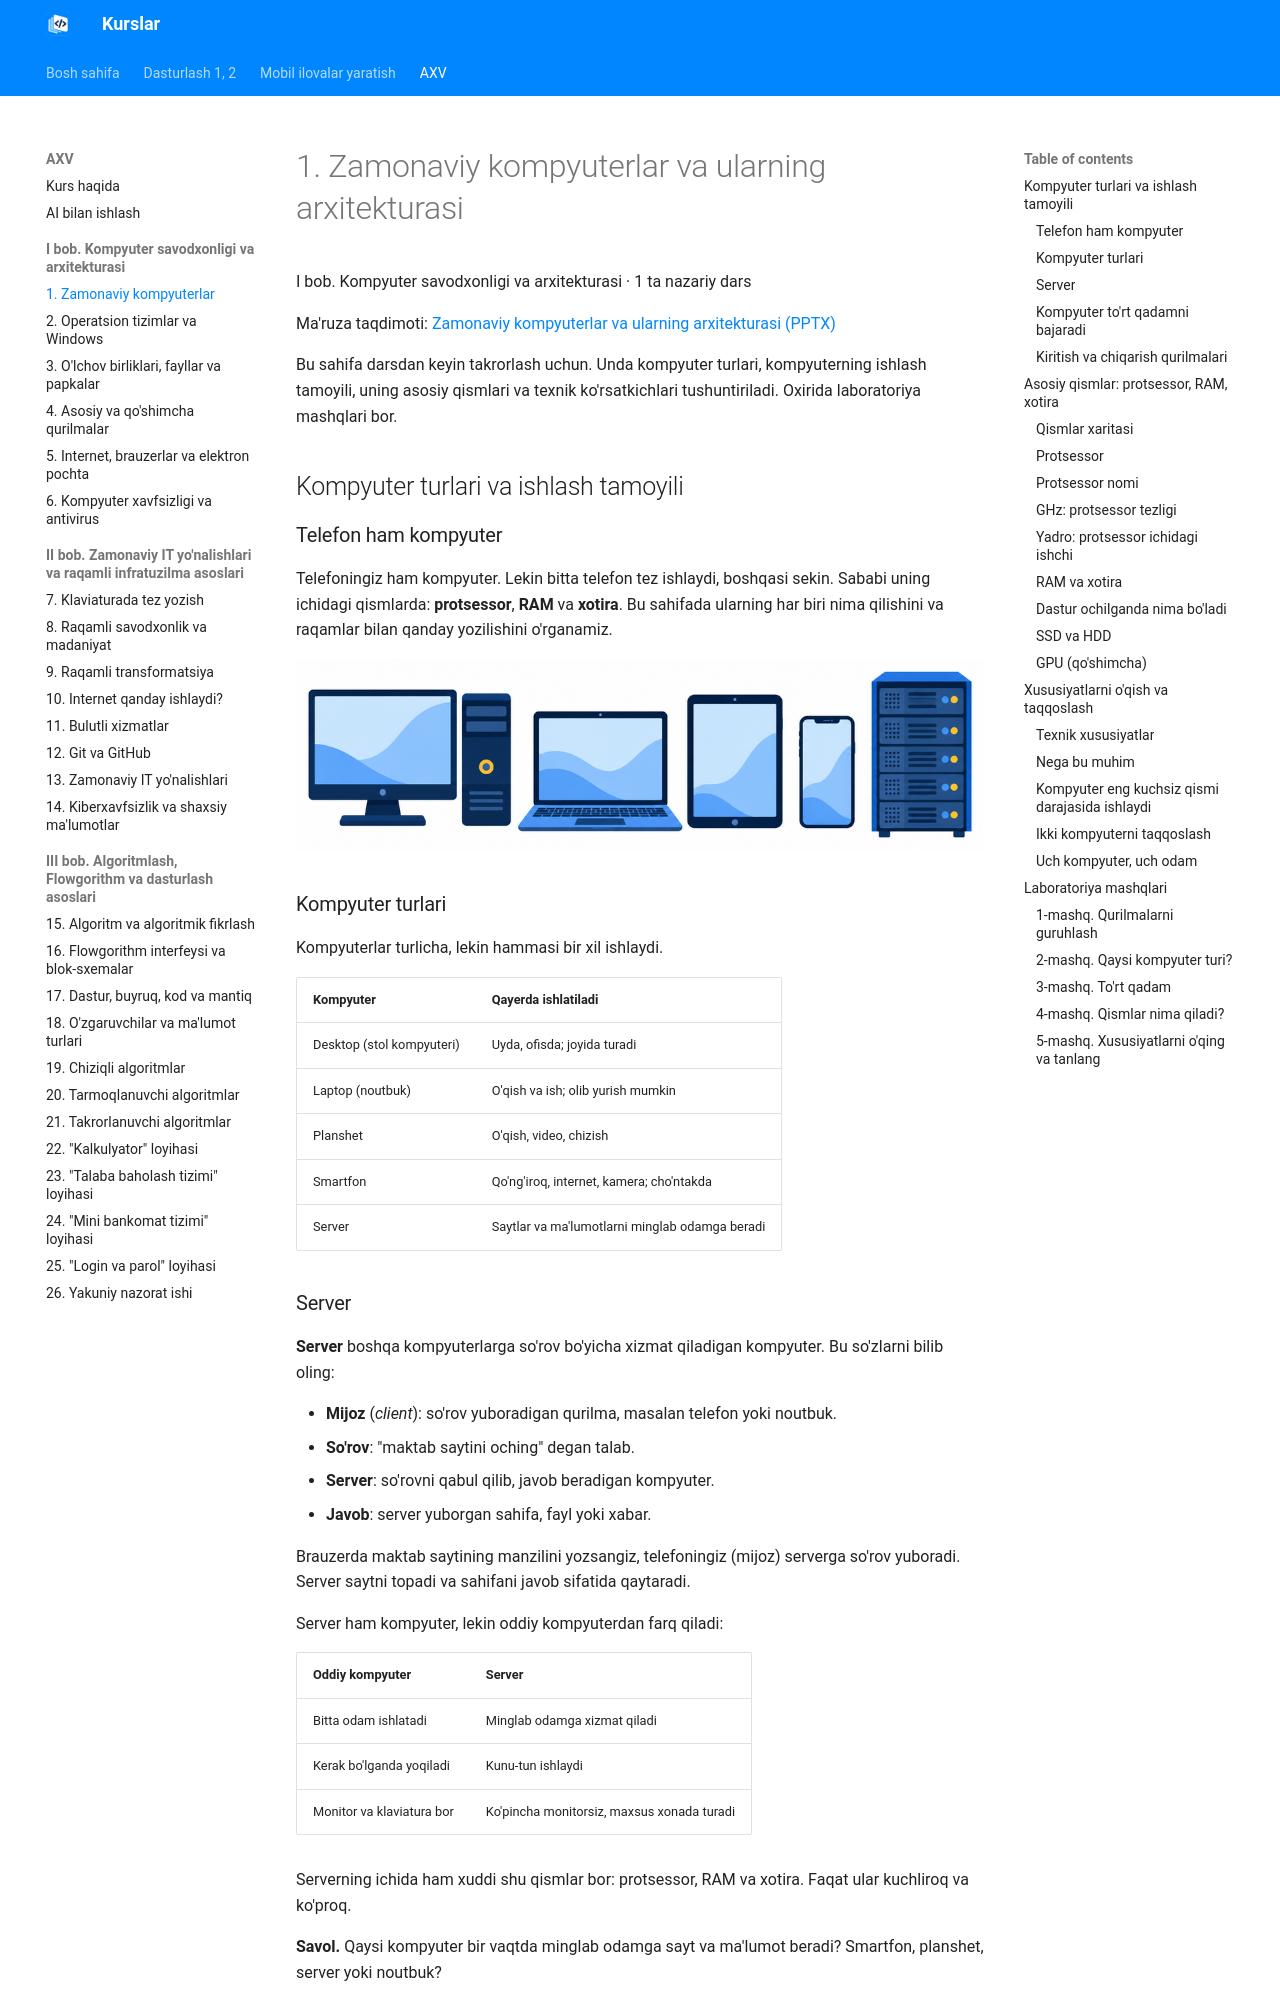

repository: tiu2024/dasturlash · page: courses/axv/topic-01/index.html · generator: mkdocs

# 1. Zamonaviy kompyuterlar va ularning arxitekturasi

I bob. Kompyuter savodxonligi va arxitekturasi · 1 ta nazariy dars

Ma'ruza taqdimoti: [Zamonaviy kompyuterlar va ularning arxitekturasi (PPTX)](../../downloads/axv/topic-01/zamonaviy-kompyuterlar.pptx)

Bu sahifa darsdan keyin takrorlash uchun. Unda kompyuter turlari, kompyuterning ishlash tamoyili, uning asosiy qismlari va texnik ko'rsatkichlari tushuntiriladi. Oxirida laboratoriya mashqlari bor.

## Kompyuter turlari va ishlash tamoyili

### Telefon ham kompyuter

Telefoningiz ham kompyuter. Lekin bitta telefon tez ishlaydi, boshqasi sekin. Sababi uning ichidagi qismlarda: **protsessor**, **RAM** va **xotira**. Bu sahifada ularning har biri nima qilishini va raqamlar bilan qanday yozilishini o'rganamiz.

![Stol kompyuteri, noutbuk, planshet, smartfon va server](img/topic-01/kompyuter-turlari.png)

### Kompyuter turlari

Kompyuterlar turlicha, lekin hammasi bir xil ishlaydi.

| Kompyuter | Qayerda ishlatiladi |
|---|---|
| Desktop (stol kompyuteri) | Uyda, ofisda; joyida turadi |
| Laptop (noutbuk) | O'qish va ish; olib yurish mumkin |
| Planshet | O'qish, video, chizish |
| Smartfon | Qo'ng'iroq, internet, kamera; cho'ntakda |
| Server | Saytlar va ma'lumotlarni minglab odamga beradi |
